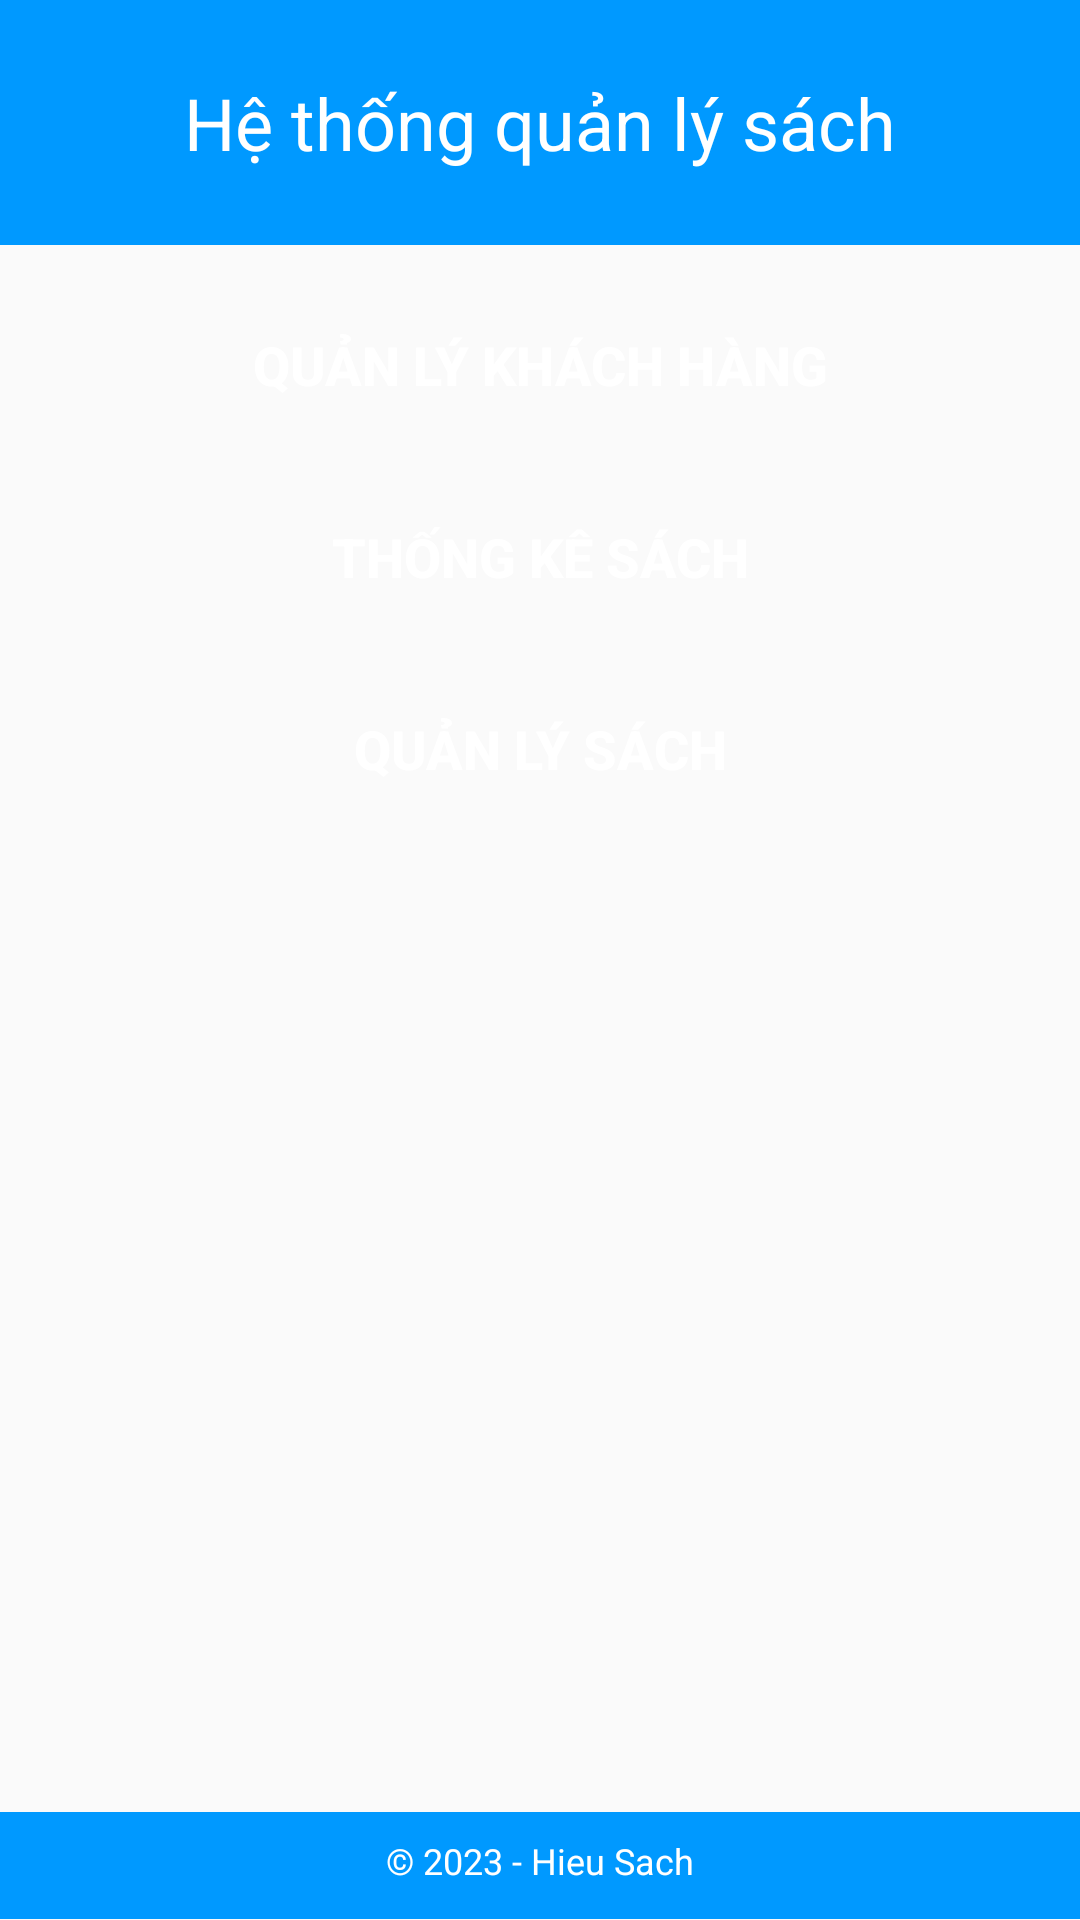

Layout XML and referenced resources for this Android screen:
<!-- AndroidManifest.xml: application theme Theme.BTL_Mobile -->
<!-- res/layout/activity_admin.xml -->
<?xml version="1.0" encoding="utf-8"?>
<LinearLayout xmlns:android="http://schemas.android.com/apk/res/android"
    xmlns:app="http://schemas.android.com/apk/res-auto"
    android:orientation="vertical"
    android:weightSum="10"
    xmlns:tools="http://schemas.android.com/tools"
    android:layout_width="match_parent"
    android:layout_height="match_parent"
    tools:context=".AdminActivity">

    <TextView
        android:layout_weight="0.5"
        android:id="@+id/tv_header"
        android:layout_width="match_parent"
        android:layout_height="wrap_content"
        android:text="Hệ thống quản lý sách"
        android:textSize="24sp"
        android:gravity="center"
        android:padding="16dp"
        android:background="@color/colorPrimaryDark"
        android:textColor="@android:color/white"/>
    <LinearLayout
        android:layout_weight="9.4"
        android:orientation="vertical"
        android:layout_width="match_parent"
        android:layout_height="wrap_content">

        <Button
            android:id="@+id/btnmanage_client"
            android:layout_width="match_parent"
            android:layout_height="wrap_content"
            android:layout_marginStart="32dp"
            android:layout_marginTop="16dp"
            android:layout_marginEnd="32dp"
            android:background="@drawable/round_bg"
            android:text="Quản lý khách hàng"
            android:textColor="@android:color/white"
            android:textSize="18sp"
            android:textStyle="bold"/>
        <Button
            android:id="@+id/btnstat"
            android:layout_width="match_parent"
            android:layout_height="wrap_content"
            android:layout_marginStart="32dp"
            android:layout_marginTop="16dp"
            android:layout_marginEnd="32dp"
            android:background="@drawable/round_bg"
            android:text="Thống kê sách"
            android:textColor="@android:color/white"
            android:textSize="18sp"
            android:textStyle="bold"/>
        <Button
            android:id="@+id/btnmanage_book"
            android:layout_width="match_parent"
            android:layout_height="wrap_content"
            android:layout_marginStart="32dp"
            android:layout_marginTop="16dp"
            android:layout_marginEnd="32dp"
            android:background="@drawable/round_bg"
            android:text="quản lý sách"
            android:textColor="@android:color/white"
            android:textSize="18sp"
            android:textStyle="bold"/>
    </LinearLayout>
    <TextView
        android:layout_weight="0.1"
        android:id="@+id/tv_footer"
        android:layout_width="match_parent"
        android:layout_height="wrap_content"
        android:text="© 2023 - Hieu Sach"
        android:textSize="12sp"
        android:gravity="center_horizontal"
        android:padding="8dp"
        android:background="@color/colorPrimaryDark"
        android:textColor="@android:color/white"
        android:layout_alignParentBottom="true"/>
</LinearLayout>
<!-- resources referenced by this layout -->
<resources>
  <color name="colorPrimaryDark">#0099ff</color>
  <style name="Theme.BTL_Mobile" parent="Theme.AppCompat.DayNight.DarkActionBar">
          
          <item name="colorPrimary">@color/purple_500</item>
          <item name="colorPrimaryVariant">@color/purple_700</item>
          <item name="colorOnPrimary">@color/white</item>
          
          <item name="colorSecondary">@color/teal_200</item>
          <item name="colorSecondaryVariant">@color/teal_700</item>
          <item name="colorOnSecondary">@color/black</item>
          
          <item name="android:statusBarColor">?attr/colorPrimaryVariant</item>
          
      </style>
  <color name="purple_500">#FF6200EE</color>
  <color name="purple_700">#FF3700B3</color>
  <color name="white">#FFFFFFFF</color>
  <color name="teal_200">#FF03DAC5</color>
  <color name="teal_700">#FF018786</color>
  <color name="black">#FF000000</color>
</resources>
